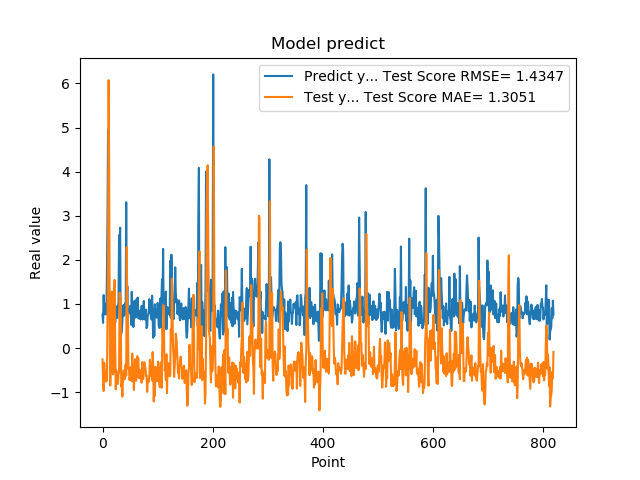

Source data for this figure (header and first rows):
7.566530108451843262e-01, -2.598700798751774621e-01
5.684260129928588867e-01, -7.626753291091370457e-01
1.201630949974060059e+00, -9.726788861848167933e-01
8.802530169486999512e-01, -3.353759324555605215e-01
8.531429767608642578e-01, -5.626538528411780815e-01
7.591750025749206543e-01, -5.549423610824113506e-01
1.005007982254028320e+00, -7.603998977432899764e-01
7.687720060348510742e-01, -5.391548203795658578e-01
1.740013241767883301e+00, -7.401076813020674994e-01
2.913533687591552734e+00, 7.429164754254590219e-01
4.963075160980224609e+00, 2.128341528064235710e+00
1.471215128898620605e+00, 6.075629840007867877e+00
1.000648975372314453e+00, 4.112836268843964582e+00
8.220189809799194336e-01, 6.091766311888113794e-01
9.362199902534482643e-01, -8.510438708360403837e-01
5.486897230148315430e-01, -3.380902031954877707e-01
1.111255049705505371e+00, 2.618995528322061173e-01
7.148039937019348145e-01, 1.282882449761534316e+00
1.052167057991027832e+00, -5.010318993431953638e-01
8.955980539321898304e-01, -5.985491381038415826e-01
7.769405245780944824e-01, -5.480106906756531115e-01
5.699509978294372559e-01, 1.307404799827307951e+00
8.244060277938842773e-01, 1.544141059904013069e+00
5.800840258598327637e-01, 1.914744746468517722e-02
9.488009810447691761e-01, -9.355626732072306329e-01
7.918390035629272461e-01, -5.087983792510871739e-01
6.937990188598632812e-01, -6.575602589837874490e-01
6.834830045700073242e-01, -7.513797493550609108e-01
9.433320164680479847e-01, -8.136407698479555251e-01
1.032713770866394043e+00, -6.021126095859662408e-01
2.556216001510620117e+00, -5.314753912454787121e-01
2.464895963668823242e+00, 1.257665592779544816e+00
2.728049993515014204e+00, 1.119404771677113386e+00
3.558506965637206476e-01, 1.134240011843042018e+00
3.262020051479339600e-01, -8.797010758417388443e-01
3.781589865684509277e-01, -8.063160873330190714e-01
6.306380033493041992e-01, -1.101025901713773569e+00
8.854129910469055176e-01, -7.048823975748543802e-01
9.743152856826782227e-01, -5.122100561099504068e-01
7.307389974594116211e-01, -5.170306520886134294e-01
9.521890282630921520e-01, -7.096064817197146324e-01
1.011654973030090332e+00, -4.373112987185566736e-01
7.643579840660095215e-01, -3.711938482815819174e-01
3.306220054626464844e+00, -6.294709753001748176e-01
7.543110251426696777e-01, 2.288068925340496662e+00
1.409499049186706321e+00, 7.122129928426169654e-01
6.401469707489013672e-01, 7.848537124633617745e-01
8.640019893646240234e-01, -4.832269346738089499e-01
8.469420075416564941e-01, -4.617231713222151313e-01
7.976629734039306641e-01, -7.255183379288026035e-01
9.555831551551821068e-01, -6.415094327029077226e-01
9.546210169792175293e-01, -4.321542013509164226e-01
5.251880288124084473e-01, -4.970934721420826596e-01
1.275226235389709695e+00, -7.549550364190548146e-01
8.355640172958374023e-01, -1.274138750625929961e-01
7.640249729156494141e-01, -6.514608950642084562e-01
4.752210080623626154e-01, -6.456700758483220337e-01
7.414129972457885742e-01, -9.496905146437305545e-01
1.069700956344604492e+00, -5.500789811427553300e-01
7.892770171165466309e-01, -2.553511737745613464e-01
6.914690136909484863e-01, -6.306974758828859384e-01
... 759 more rows
